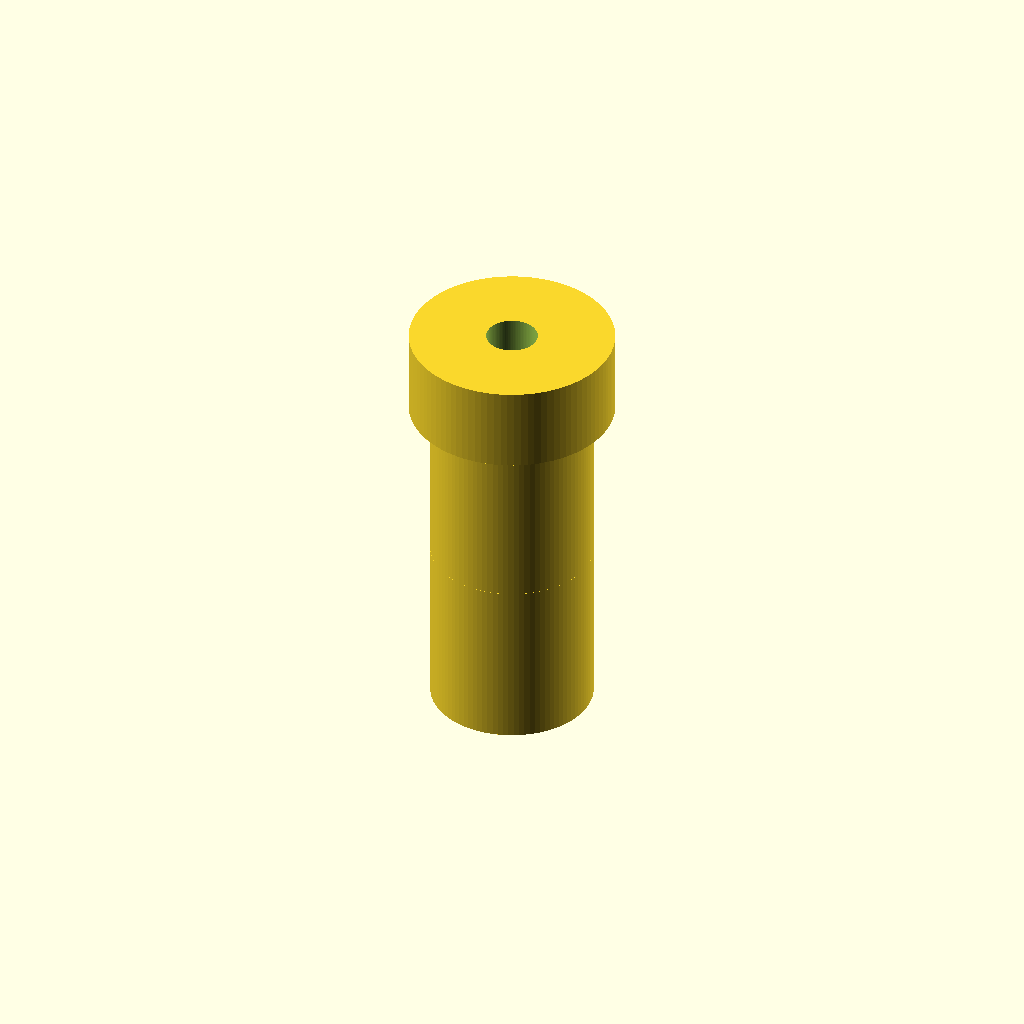
Cell 1 — every parameter at its default value.
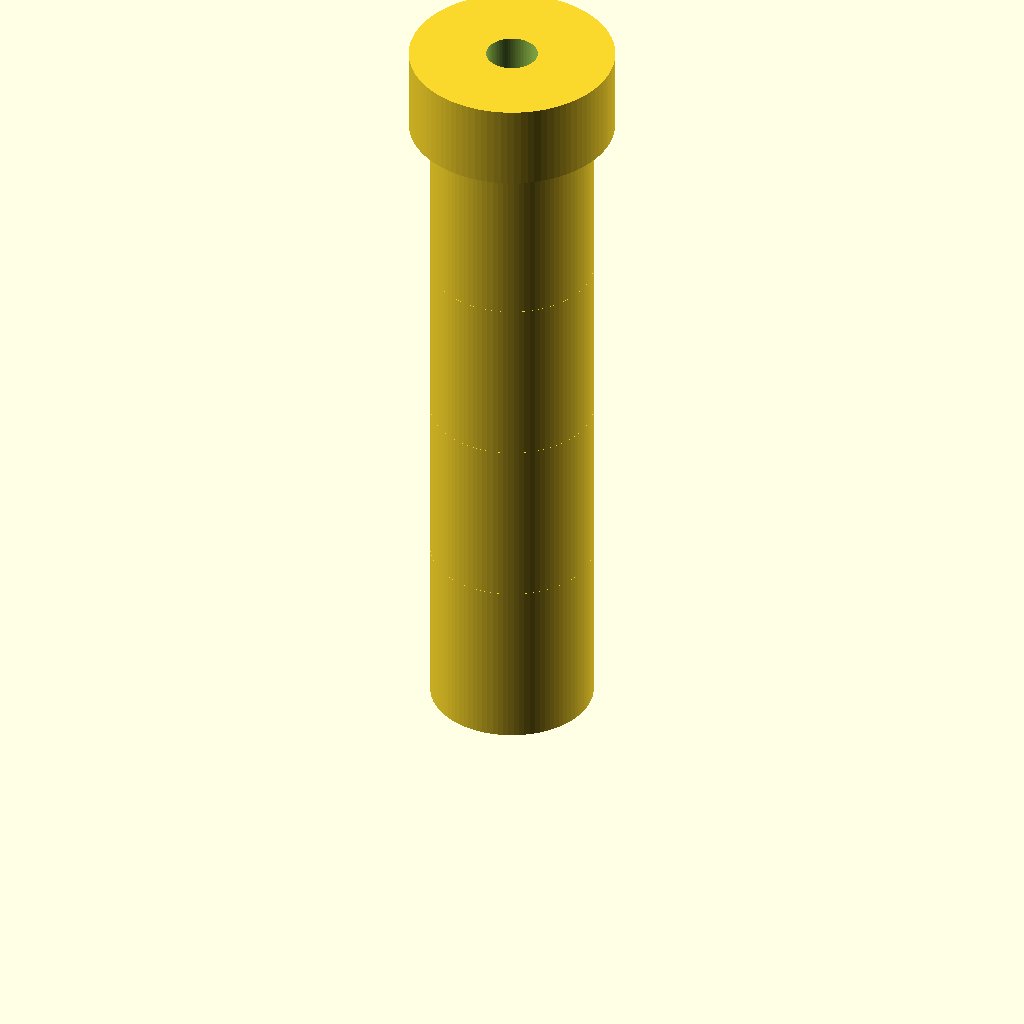
Cell 2 — barb_count_8 set to 4, the other parameters unchanged.
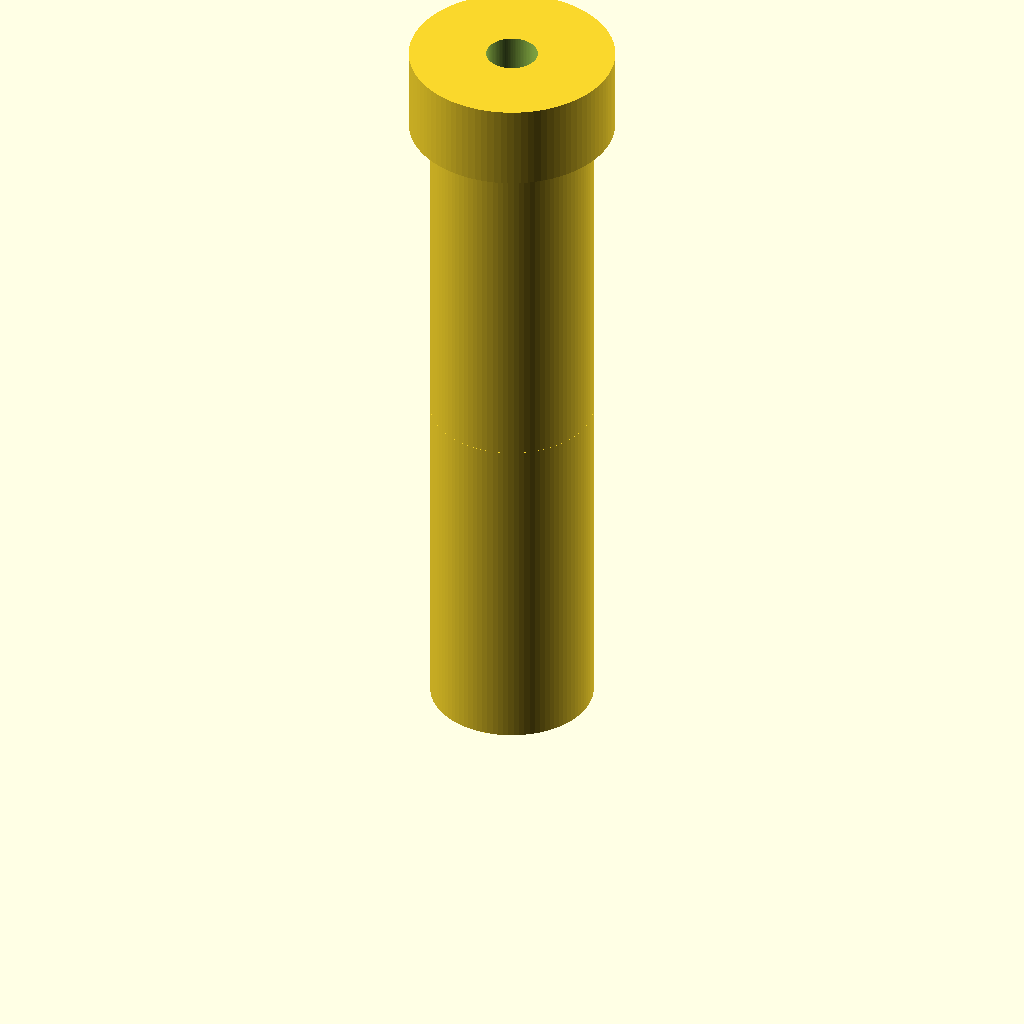
Cell 3 — barb_height_8 set to 20, the other parameters unchanged.
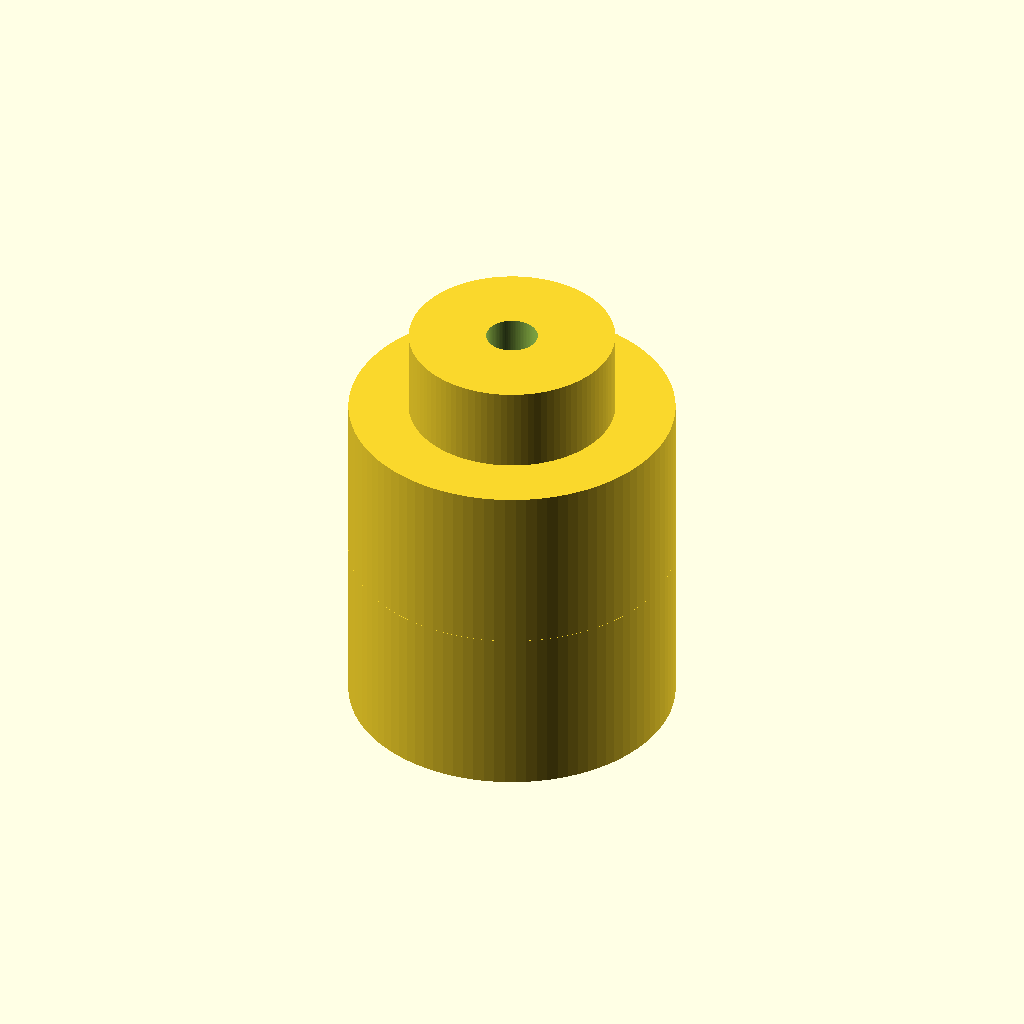
Cell 4: the same model with barb_od_8_top = 19.
All cells are drawn from one camera (rotation 55°, 0°, 25°, orthographic, colour scheme Cornfield), so only the parameter changes between them.
The OpenSCAD source (bench/results/gpu-v9s1-g5/code/scadcoder-v9s1/hose_barb_reducer_8_5_s6_a1.scad):
// Straight hose-barb reducer: 8 mm ID tubing to 5 mm ID tubing
// Print orientation: standing upright along Z
// Units: mm

$fn = 96;

// ---- 8 mm tubing section (z = 0 to 20) ----
barb_count_8 = 2;          // stacked barbs
barb_height_8 = 10;        // height of each barb
barb_od_8_bottom = 7.5;    // outer diameter at bottom of barb
barb_od_8_top = 9.5;       // outer diameter at top of barb
bore_d = 3;                // through-bore diameter

// ---- Collar ----
collar_d = 12;             // collar outer diameter
collar_h = 5;              // collar height (z = 20 to 25)

// ---- 5 mm tubing section (z = 25 to 41) ----
barb_count_5 = 2;          // stacked barbs
barb_height_5 = 8;         // height of each barb
barb_od_5_bottom = 6.5;    // outer diameter at bottom of barb
barb_od_5_top = 5.0;       // outer diameter at top of barb

// ---- Derived ----
total_length = barb_count_8 * barb_height_8 + collar_h + barb_count_5 * barb_height_5; // 41 mm
overlap = 0.01;            // small overlap for stacked barbs to fuse cleanly

module barb() {
    // Sawtooth profile: grows linearly then steps straight back
    hull() {
        for (t = [0, 1]) {
            translate([0, 0, t * barb_height_8])
                cylinder(d = t * (barb_od_8_top - barb_od_8_bottom) + barb_od_8_bottom, h = 0.01);
        }
    }
}

module collar_section() {
    translate([0, 0, barb_count_8 * barb_height_8])
        cylinder(d = collar_d, h = collar_h);
}

module reduced_barb() {
    // Shrinks linearly then steps straight back out
    hull() {
        for (t = [0, 1]) {
            translate([0, 0, t * barb_height_5])
                cylinder(d = t * (barb_od_5_bottom - barb_od_5_top) + barb_od_5_top, h = 0.01);
        }
    }
}

difference() {
    union() {
        // 8 mm barbs
        for (i = [0 : barb_count_8 - 1])
            translate([0, 0, i * barb_height_8 + overlap])
                cylinder(d = barb_od_8_top, h = barb_height_8 - overlap);
        // collar
        collar_section();
        // 5 mm barbs
        for (i = [0 : barb_count_5 - 1])
            translate([0, 0, collar_h + i * barb_height_5 + overlap])
                reduced_barb();
    }
    // through bore
    translate([0, 0, -overlap])
        cylinder(d = bore_d, h = total_length + 2 * overlap);
}
Parameter table extracted from the source (name, type, default, range or options):
barb_count_8: number, default 2
barb_height_8: number, default 10
barb_od_8_bottom: number, default 7.5
barb_od_8_top: number, default 9.5
bore_d: number, default 3
collar_d: number, default 12
collar_h: number, default 5
barb_count_5: number, default 2
barb_height_5: number, default 8
barb_od_5_bottom: number, default 6.5
barb_od_5_top: number, default 5
overlap: number, default 0.01
